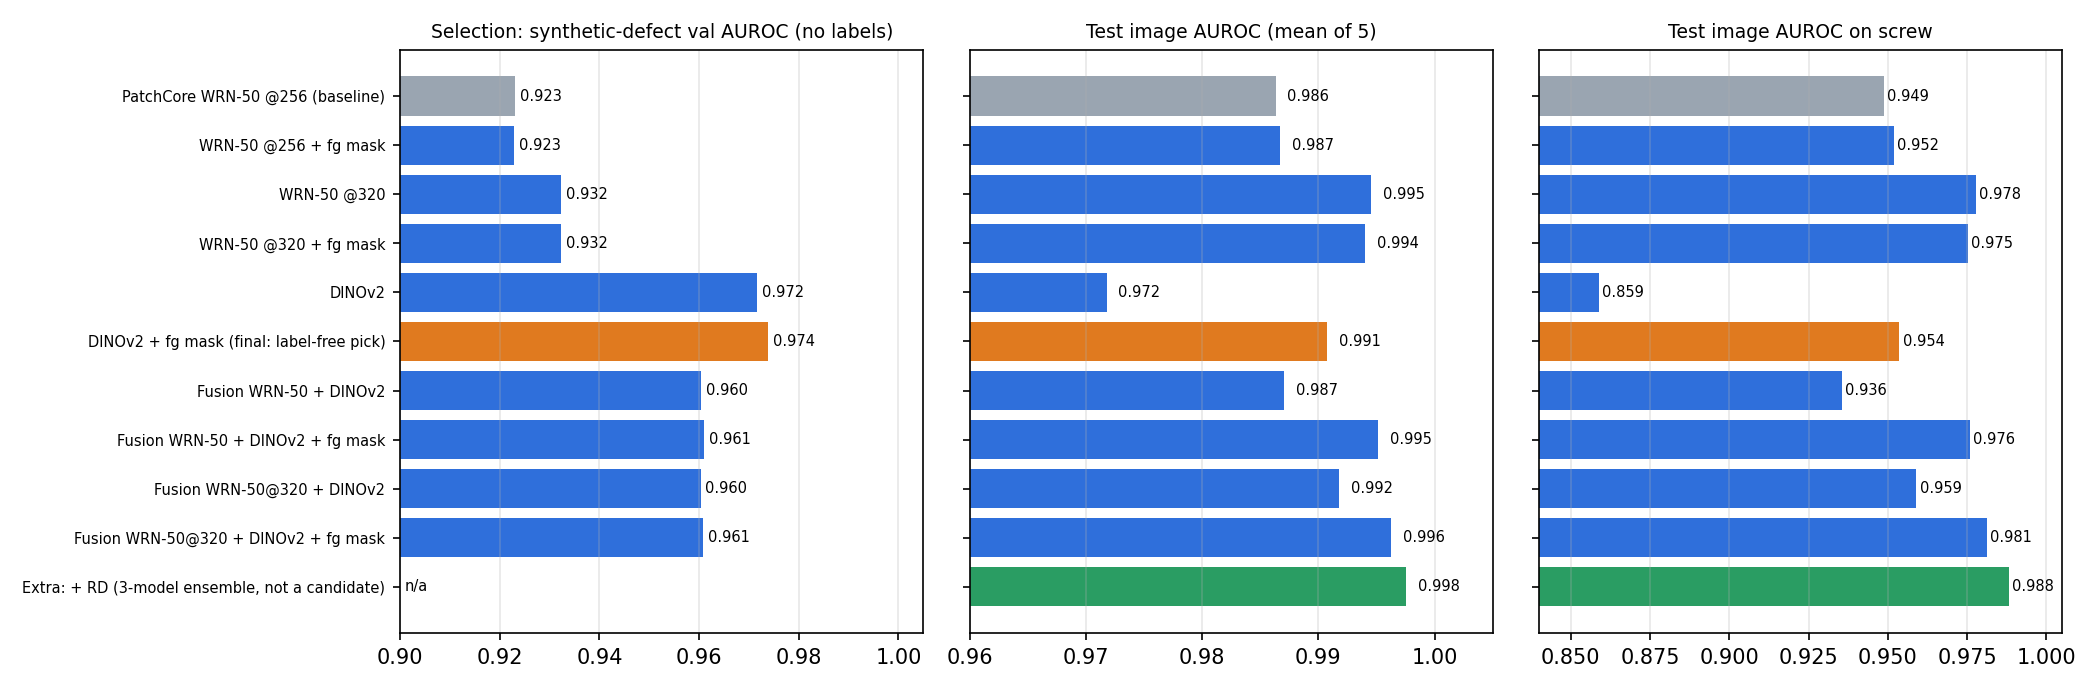

The table this chart was drawn from, first rows:
variant, tag, mean_image_auroc, mean_image_f1, mean_image_f1_p95, mean_pixel_auroc, mean_au_pro, bottle_image_auroc, metal_nut_image_auroc, screw_image_auroc, carpet_image_auroc, leather_image_auroc, ms_per_img, synthetic_val_auroc, delta_image_auroc, delta_image_f1, delta_image_f1_p95, delta_pixel_auroc, delta_au_pro
PatchCore WRN-50 @256 (baseline), patchcore_wrn50, 0.9863, 0.9356, 0.9341, 0.9898, 0.9498, 1.0, 0.9961, 0.9488, 0.9868, 1.0, 79.86, 0.923, 0.0, 0.0, 0.0, 0.0, 0.0
WRN-50 @256 + fg mask, patchcore_wrn50_fg, 0.9867, 0.9297, 0.9382, 0.9899, 0.949, 1.0, 0.9951, 0.9518, 0.9868, 1.0, 79.86, 0.9229, 0.0004194, -0.005955, 0.004176, 8.404819868734759e-05, -0.0007558
WRN-50 @320, patchcore_wrn50_320, 0.9945, 0.9473, 0.9474, 0.9914, 0.9619, 1.0, 0.998, 0.9779, 0.9968, 1.0, 102.7, 0.9324, 0.008218, 0.01172, 0.01334, 0.001559, 0.01217
WRN-50 @320 + fg mask, patchcore_wrn50_320_fg, 0.994, 0.9441, 0.9467, 0.9909, 0.9578, 1.0, 0.998, 0.9752, 0.9968, 1.0, 102.7, 0.9324, 0.007685, 0.008485, 0.01259, 0.001101, 0.008048
DINOv2, patchcore_dinov2, 0.9718, 0.9526, 0.9688, 0.9874, 0.9435, 1.0, 1.0, 0.859, 1.0, 1.0, 177.2, 0.9715, -0.01452, 0.01696, 0.0347, -0.002354, -0.006221
DINOv2 + fg mask (final: label-free pick…, patchcore_dinov2_fg, 0.9907, 0.9693, 0.9754, 0.9923, 0.9648, 1.0, 1.0, 0.9537, 1.0, 1.0, 177.2, 0.9738, 0.004414, 0.03371, 0.04138, 0.002455, 0.01508
Fusion WRN-50 + DINOv2, fusion_wrn50_dinov2, 0.987, 0.9579, 0.9461, 0.9914, 0.957, 1.0, 1.0, 0.9356, 0.9996, 1.0, 257, 0.9604, 0.0007267, 0.0223, 0.01207, 0.001559, 0.007278
Fusion WRN-50 + DINOv2 + fg mask, fusion_wrn50_dinov2_fg, 0.9951, 0.9655, 0.9549, 0.9922, 0.9619, 1.0, 1.0, 0.976, 0.9996, 1.0, 257, 0.961, 0.008802, 0.02991, 0.02086, 0.002365, 0.01211
Fusion WRN-50@320 + DINOv2, fusion_wrn320_dinov2, 0.9918, 0.9625, 0.9489, 0.9922, 0.9628, 1.0, 1.0, 0.959, 1.0, 1.0, 279.8, 0.9603, 0.00548, 0.02686, 0.01486, 0.002368, 0.01306
Fusion WRN-50@320 + DINOv2 + fg mask, fusion_wrn320_dinov2_fg, 0.9963, 0.9623, 0.9549, 0.9926, 0.9655, 1.0, 1.0, 0.9813, 1.0, 1.0, 279.8, 0.9608, 0.009948, 0.02671, 0.0208, 0.002815, 0.0157
Extra: + RD (3-model ensemble, not a can…, fusion_rd_wrn320_dinov2_fg, 0.9975, 0.9662, 0.9569, 0.9923, 0.9672, 1.0, 1.0, 0.9881, 0.9996, 1.0, 327.2, , 0.01122, 0.03063, 0.02286, 0.002459, 0.01744
